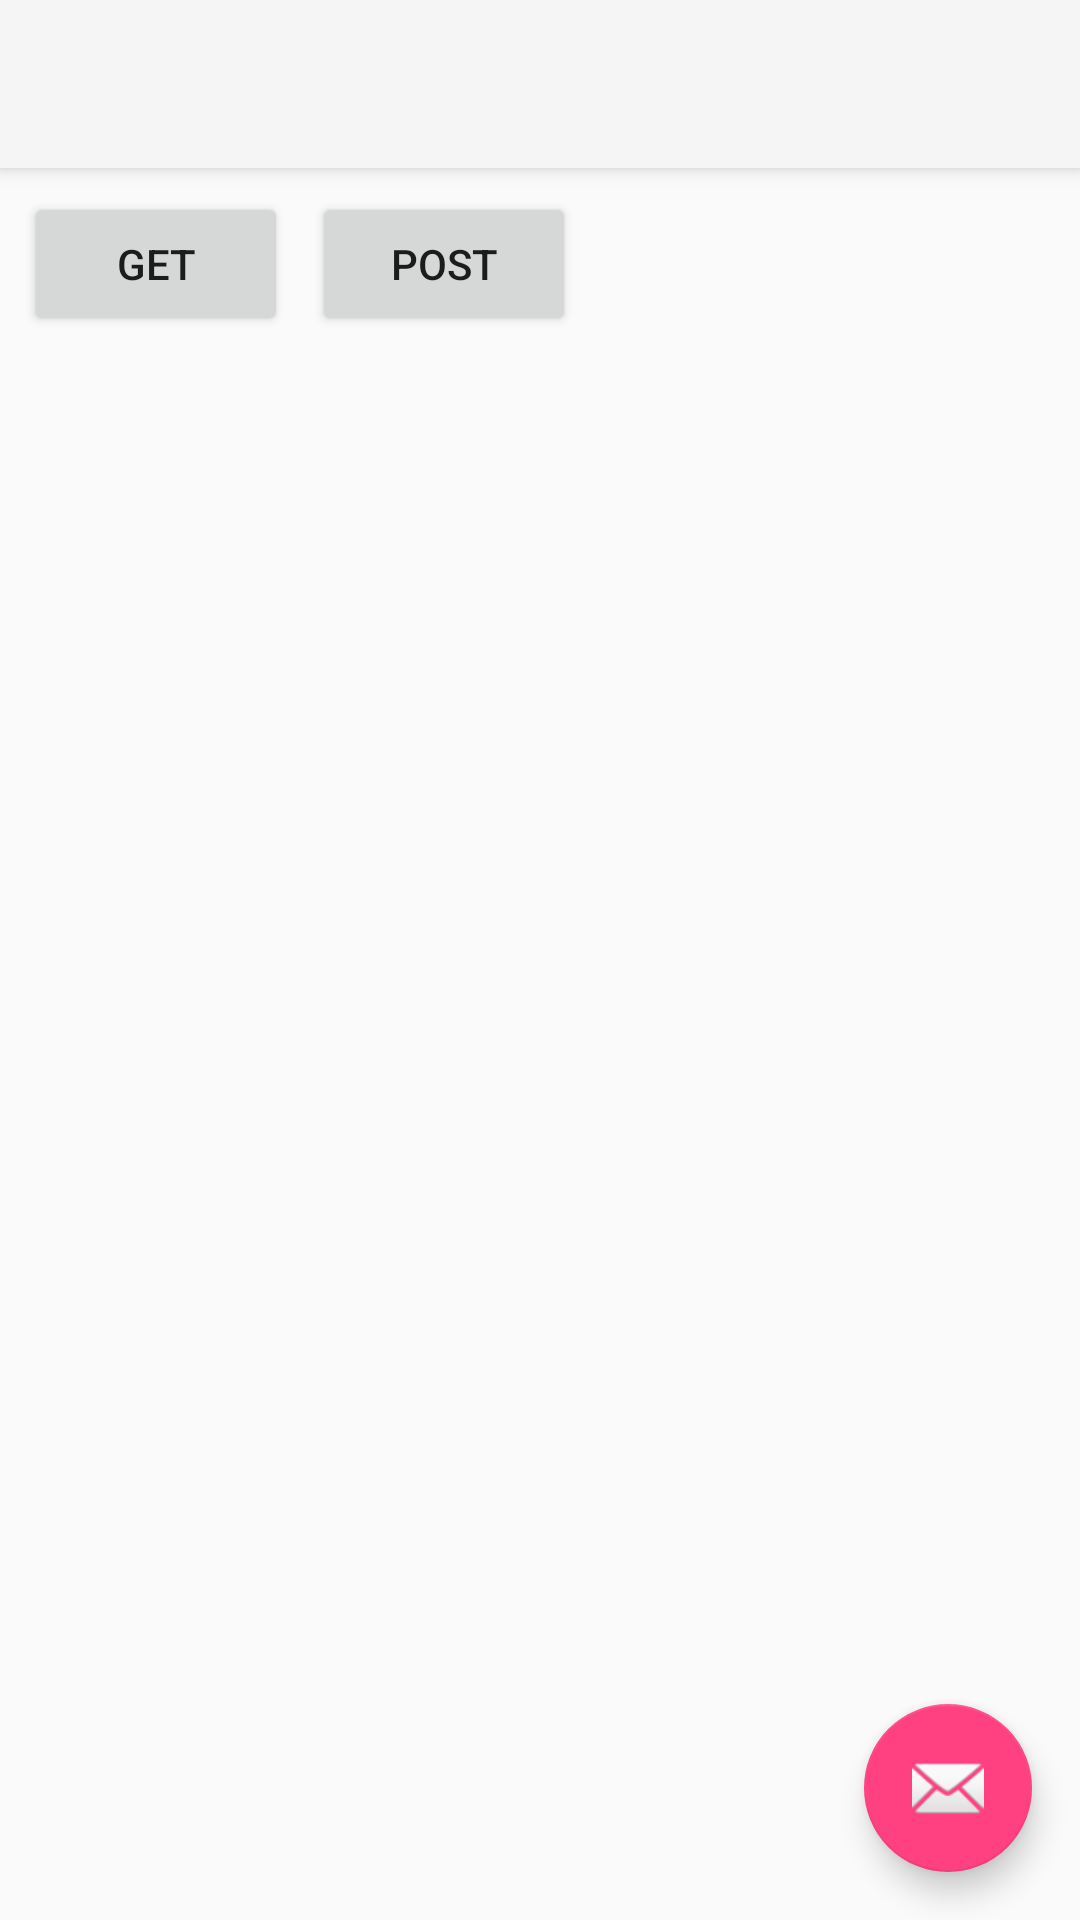

Produce the Android XML layout that renders to this screen, including the resource entries it uses.
<!-- AndroidManifest.xml: application theme AppTheme -->
<!-- res/layout/activity_test_api.xml -->
<?xml version="1.0" encoding="utf-8"?>
<androidx.coordinatorlayout.widget.CoordinatorLayout xmlns:android="http://schemas.android.com/apk/res/android"
    xmlns:app="http://schemas.android.com/apk/res-auto"
    xmlns:tools="http://schemas.android.com/tools"
    android:layout_width="match_parent"
    android:layout_height="match_parent"
    tools:context="depressionanalysis.TestAPI">

    <com.google.android.material.appbar.AppBarLayout
        android:layout_width="match_parent"
        android:layout_height="wrap_content"
        android:theme="@style/AppTheme.AppBarOverlay">

        <androidx.appcompat.widget.Toolbar
            android:id="@+id/toolbar"
            android:layout_width="match_parent"
            android:layout_height="?attr/actionBarSize"
            android:background="?attr/colorPrimary"
            app:popupTheme="@style/AppTheme.PopupOverlay" />

    </com.google.android.material.appbar.AppBarLayout>

    <include layout="@layout/content_test_api" />

    <com.google.android.material.floatingactionbutton.FloatingActionButton
        android:id="@+id/fab"
        android:layout_width="wrap_content"
        android:layout_height="wrap_content"
        android:layout_gravity="bottom|end"
        android:layout_margin="@dimen/fab_margin"
        app:srcCompat="@android:drawable/ic_dialog_email" />

</androidx.coordinatorlayout.widget.CoordinatorLayout>
<!-- res/layout/content_test_api.xml (included above) -->
<?xml version="1.0" encoding="utf-8"?>
<androidx.constraintlayout.widget.ConstraintLayout xmlns:android="http://schemas.android.com/apk/res/android"
    xmlns:app="http://schemas.android.com/apk/res-auto"
    xmlns:tools="http://schemas.android.com/tools"
    android:layout_width="match_parent"
    android:layout_height="match_parent"
    app:layout_behavior="@string/appbar_scrolling_view_behavior"
    tools:context=".depressionanalysis.TestAPI"
    tools:showIn="@layout/activity_test_api">

    <Button
        android:id="@+id/btnGet"
        android:layout_width="wrap_content"
        android:layout_height="wrap_content"
        android:layout_marginStart="8dp"
        android:layout_marginLeft="8dp"
        android:layout_marginTop="8dp"
        android:text="@string/btnGet"
        app:layout_constraintStart_toStartOf="parent"
        app:layout_constraintTop_toTopOf="parent" />

    <Button
        android:id="@+id/btnPost"
        android:layout_width="wrap_content"
        android:layout_height="wrap_content"
        android:layout_marginStart="8dp"
        android:layout_marginLeft="8dp"
        android:layout_marginTop="8dp"
        android:text="@string/btnPost"
        app:layout_constraintStart_toEndOf="@+id/btnGet"
        app:layout_constraintTop_toTopOf="parent" />

    <ListView
        android:id="@+id/lstResults"
        android:layout_width="395dp"
        android:layout_height="480dp"
        android:layout_marginStart="8dp"
        android:layout_marginTop="8dp"
        android:layout_marginEnd="8dp"
        android:layout_marginBottom="24dp"
        app:layout_constraintBottom_toBottomOf="parent"
        app:layout_constraintEnd_toEndOf="parent"
        app:layout_constraintStart_toStartOf="parent"
        app:layout_constraintTop_toBottomOf="@+id/btnPost" />

</androidx.constraintlayout.widget.ConstraintLayout>
<!-- resources referenced by this layout -->
<resources>
  <dimen name="fab_margin">16dp</dimen>
  <string name="btnGet">GET</string>
  <string name="btnPost">POST</string>
  <style name="AppTheme.AppBarOverlay" parent="Theme.AppCompat.Light.NoActionBar" />
  <style name="AppTheme.PopupOverlay" parent="ThemeOverlay.AppCompat.Light" />
  <style name="AppTheme" parent="Theme.AppCompat.Light.NoActionBar">
          
          <item name="colorPrimary">@color/colorPrimary</item>
          <item name="colorPrimaryDark">@color/colorPrimaryDark</item>
          <item name="colorAccent">@color/colorAccent</item>
      </style>
  <color name="colorPrimary">#3F51B5</color>
  <color name="colorPrimaryDark">#233ED8</color>
  <color name="colorAccent">#FF4081</color>
</resources>
